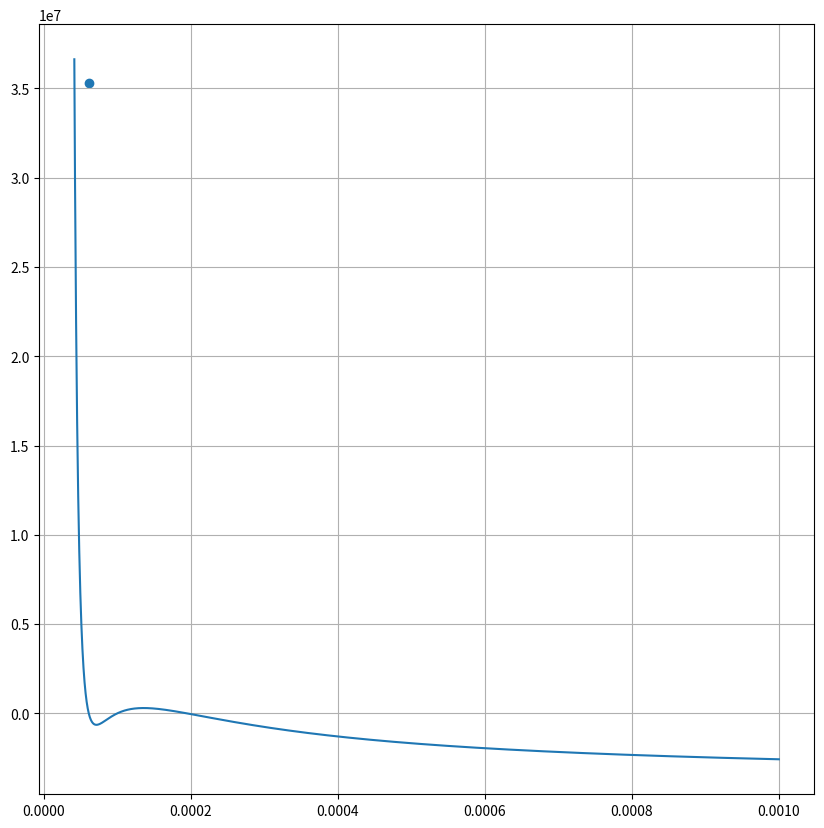

The matplotlib source for this figure:
import matplotlib.pyplot as plt
import numpy as np
R = 8.314
b = 3.19 * (10 ** (-5))
a = 0.1382
T = 273.15 - 130
V = np.linspace(b + 10 ** (-5), 10 ** (-3), 2000)
P0 = 3664186.998
def P(V):
    return (R * T) / (V - b) - a / (V ** 2) - P0

fig, ax = plt.subplots(figsize=(10, 10))
plt.plot(V, P(V))
plt.grid(True)
eps = 10 ** (-7)
a = 6 * (10 ** (-5))
b1 = 6.25 * (10 ** (-5)) 
while b1 - a > eps:
    c = (a + b1) / 2

    if P(a) + P(c) <= 0:
        b1 = c

    else:
        a = c

print(c - b)
answer = plt.scatter(c, P(c))
plt.show()